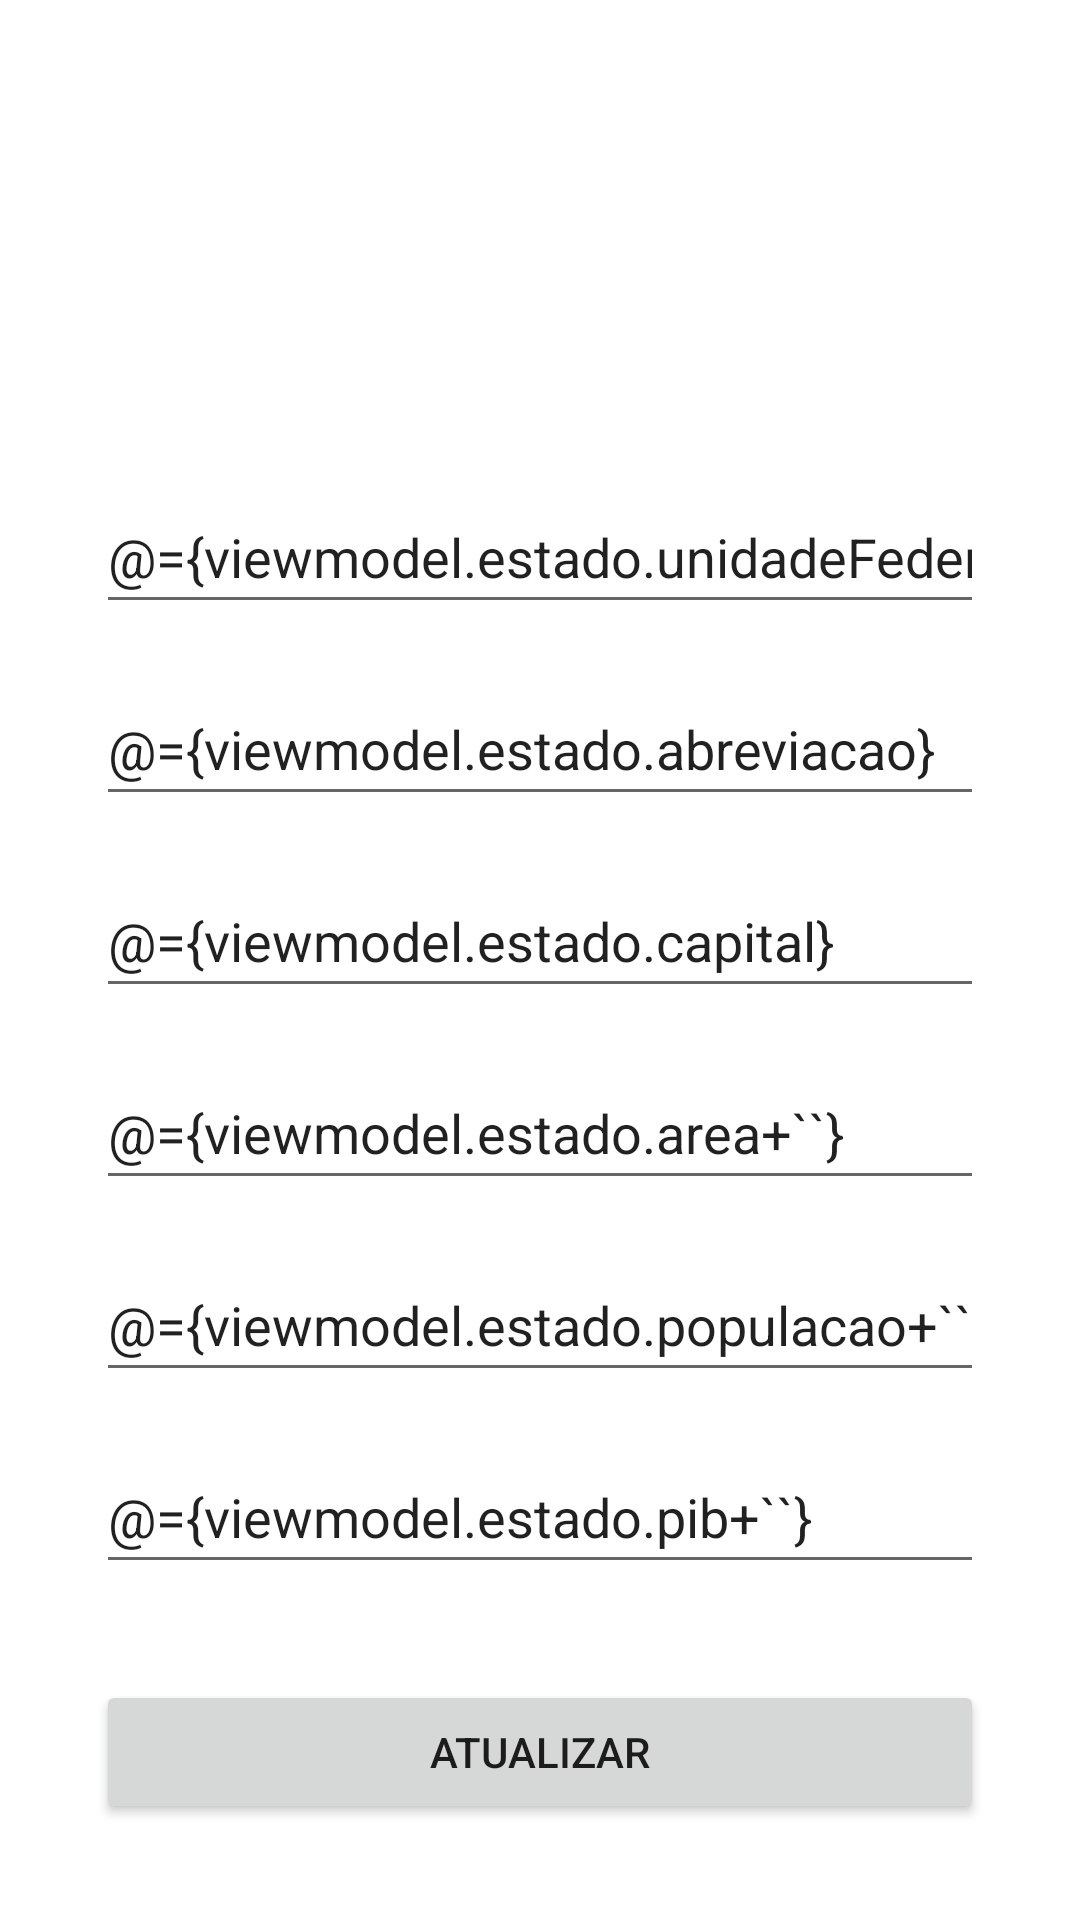

Android layout source for this screen:
<!-- AndroidManifest.xml: application theme Theme.SegundaProva -->
<!-- res/layout/fragment_altera.xml -->
<?xml version="1.0" encoding="utf-8"?>
<layout xmlns:android="http://schemas.android.com/apk/res/android"
    xmlns:app="http://schemas.android.com/apk/res-auto"
    xmlns:tools="http://schemas.android.com/tools">

    <data>
<variable
    name="viewmodel"
    type="com.example.segundaprova.fragments.altera.AlteraViewModel" />
    </data>

    <androidx.constraintlayout.widget.ConstraintLayout
        android:id="@+id/frameLayout2"
        android:layout_width="match_parent"
        android:layout_height="match_parent"
        android:padding="32sp"
        tools:context=".fragments.altera.AlteraFragment">

        <EditText
            android:id="@+id/editTextUpdateUf"
            android:layout_width="0dp"
            android:layout_height="wrap_content"
            android:layout_marginTop="128dp"
            android:ems="10"
            android:text="@={viewmodel.estado.unidadeFederativa}"
            android:hint="União federal"
            android:inputType="textPersonName"
            android:minHeight="48dp"
            app:layout_constraintEnd_toEndOf="parent"
            app:layout_constraintStart_toStartOf="parent"
            app:layout_constraintTop_toTopOf="parent" />

        <EditText
            android:id="@+id/editTextUpAbreviacao"
            android:layout_width="0dp"
            android:layout_height="wrap_content"
            android:layout_marginTop="16dp"
            android:ems="10"
            android:text="@={viewmodel.estado.abreviacao}"
            android:hint="Abreviação"
            android:inputType="textPersonName"
            android:minHeight="48dp"
            app:layout_constraintEnd_toEndOf="parent"
            app:layout_constraintStart_toStartOf="parent"
            app:layout_constraintTop_toBottomOf="@+id/editTextUpdateUf" />

        <EditText
            android:id="@+id/editTextUpCapital"
            android:layout_width="0dp"
            android:layout_height="wrap_content"
            android:layout_marginTop="16dp"
            android:ems="10"
            android:text="@={viewmodel.estado.capital}"
            android:hint="Capital"
            android:inputType="textPersonName"
            android:minHeight="48dp"
            app:layout_constraintEnd_toEndOf="parent"
            app:layout_constraintHorizontal_bias="0.502"
            app:layout_constraintStart_toStartOf="parent"
            app:layout_constraintTop_toBottomOf="@+id/editTextUpAbreviacao" />

        <EditText
            android:id="@+id/editTextUpArea"
            android:layout_width="0dp"
            android:layout_height="wrap_content"
            android:layout_marginTop="16dp"
            android:ems="10"
            android:text="@={viewmodel.estado.area+``}"
            android:inputType="numberDecimal"
            android:hint="Área (km²)"
            android:minHeight="48dp"
            app:layout_constraintEnd_toEndOf="parent"
            app:layout_constraintStart_toStartOf="parent"
            app:layout_constraintTop_toBottomOf="@+id/editTextUpCapital"
            tools:ignore="SpeakableTextPresentCheck" />

        <EditText
            android:id="@+id/editTextUpPopulacao"
            android:layout_width="0dp"
            android:layout_height="wrap_content"
            android:layout_marginTop="16dp"
            android:ems="10"
            android:text="@={viewmodel.estado.populacao+``}"
            android:hint="População"
            android:inputType="number"
            android:minHeight="48dp"
            app:layout_constraintEnd_toEndOf="parent"
            app:layout_constraintStart_toStartOf="parent"
            app:layout_constraintTop_toBottomOf="@+id/editTextUpArea"
            tools:ignore="SpeakableTextPresentCheck" />

        <EditText
            android:id="@+id/editTextUpPib"
            android:layout_width="0dp"
            android:layout_height="wrap_content"
            android:layout_marginTop="16dp"
            android:ems="10"
            android:text="@={viewmodel.estado.pib+``}"
            android:hint="Pib"
            android:inputType="number"
            android:minHeight="48dp"
            app:layout_constraintEnd_toEndOf="parent"
            app:layout_constraintStart_toStartOf="parent"
            app:layout_constraintTop_toBottomOf="@+id/editTextUpPopulacao"
            tools:ignore="SpeakableTextPresentCheck" />

        <Button
            android:id="@+id/buttonAtuallizarEstado"
            android:layout_width="0dp"
            android:layout_height="wrap_content"
            android:layout_marginTop="32dp"
            android:text="Atualizar"
            app:layout_constraintEnd_toEndOf="parent"
            app:layout_constraintHorizontal_bias="0.498"
            app:layout_constraintStart_toStartOf="parent"
            app:layout_constraintTop_toBottomOf="@+id/editTextUpPib" />
    </androidx.constraintlayout.widget.ConstraintLayout>
</layout>
<!-- resources referenced by this layout -->
<resources>
  <style name="Theme.SegundaProva" parent="Theme.MaterialComponents.DayNight.DarkActionBar">
          
          <item name="colorPrimary">@android:color/holo_orange_dark</item>
          <item name="colorPrimaryVariant">@color/purple_700</item>
          <item name="colorOnPrimary">@color/white</item>
          
          <item name="colorSecondary">#B71C1C</item>
          <item name="colorSecondaryVariant">@color/teal_700</item>
          <item name="colorOnSecondary">@color/black</item>
          
          <item name="android:statusBarColor" tools:targetApi="l">?attr/colorPrimaryVariant</item>
          
      </style>
  <!-- not gathered from this repository: default colours our renderer supplied (Android Studio template values) -->
  <color name="purple_700">#FF3700B3</color>
  <color name="teal_700">#FF018786</color>
  <color name="black">#FF000000</color>
  <color name="white">#FFFFFFFF</color>
</resources>
